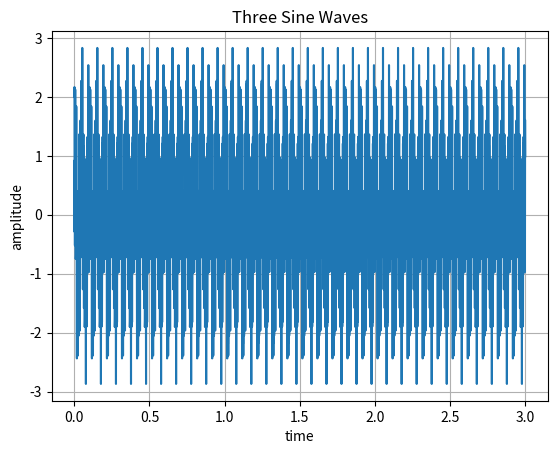
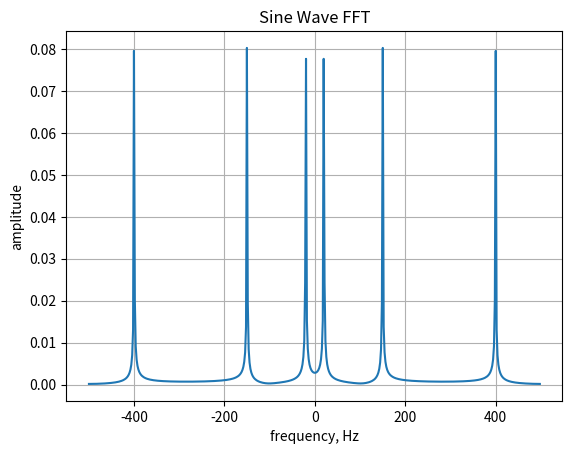
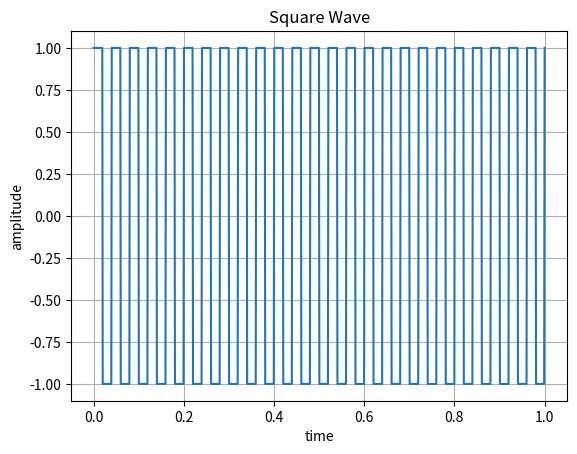
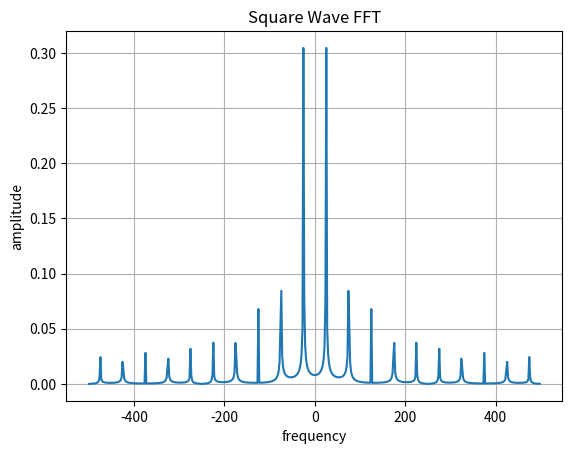
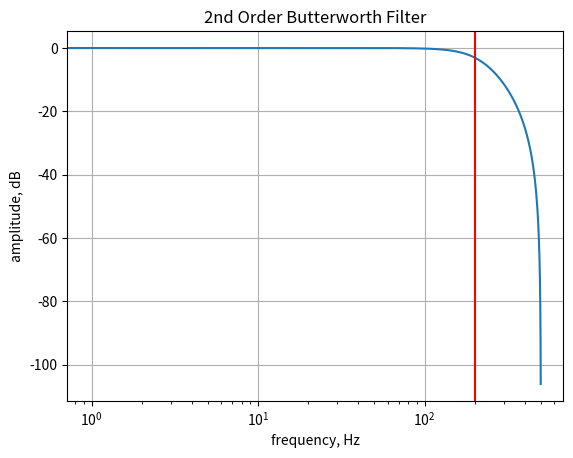
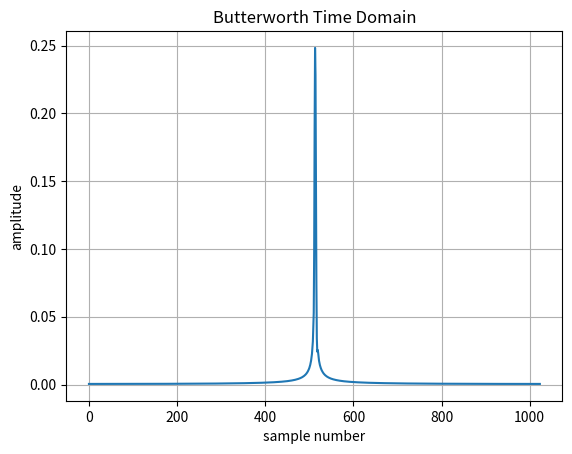
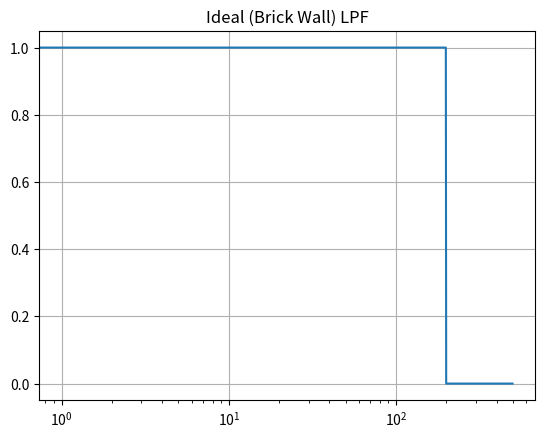
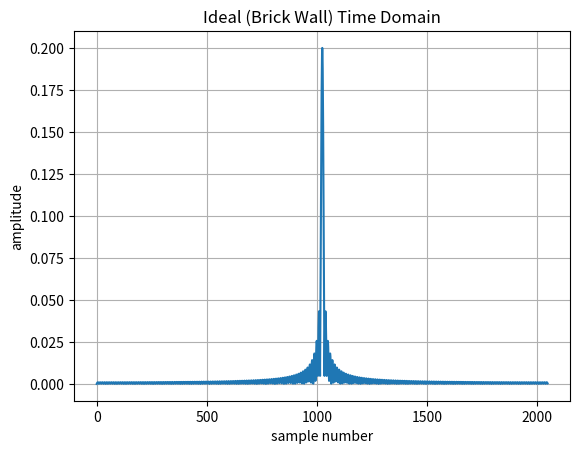
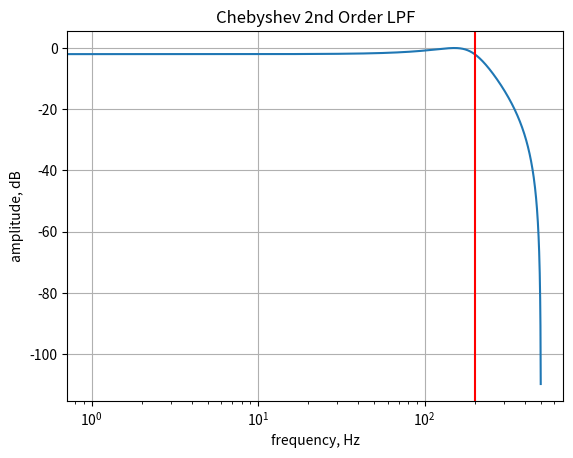
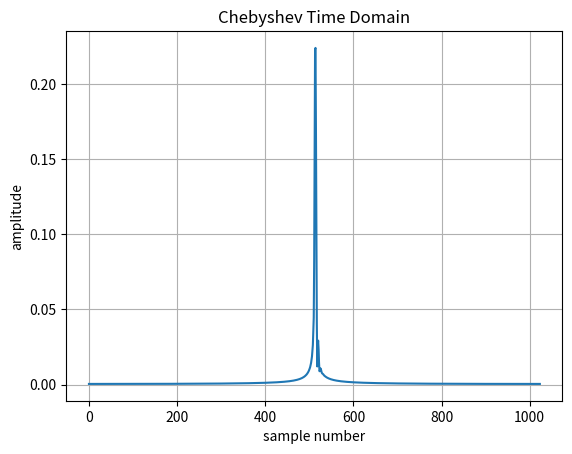
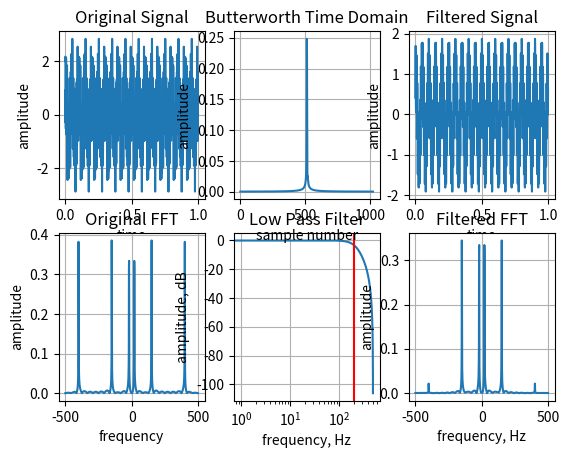
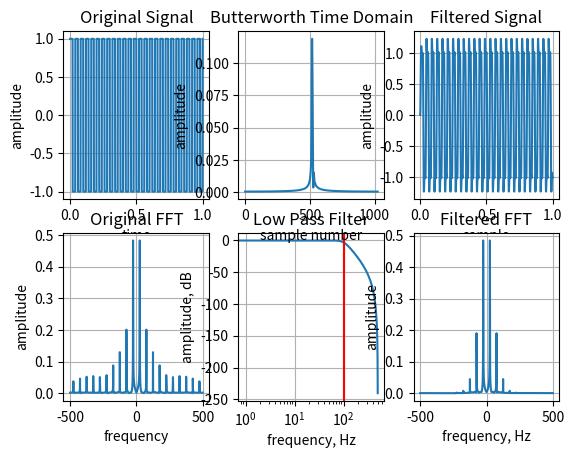
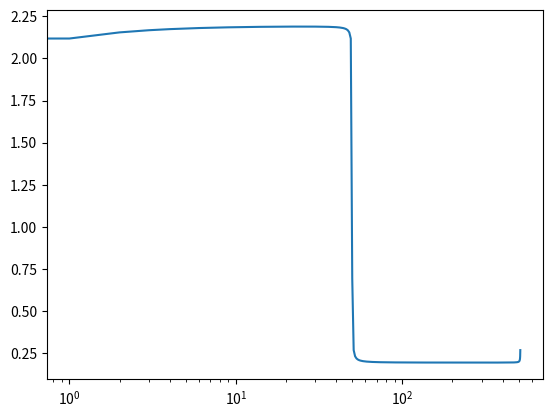

The script that saved these images, in order:
# Script for creating FFT and filtering plots
import numpy as np
import scipy as sp
import matplotlib.pyplot as plt

#----------------------------------
# FFT
Fs = 1000
dt = 1/Fs
t = np.arange(0.0,3.0,dt)
N = t.size
dF = Fs/N

freq1 = 20
freq2 = 150
freq3 = 400

x = np.cos(2*np.pi*freq1*t)
y = np.cos(2*np.pi*freq2*t)
z = np.sin(2*np.pi*freq3*t)
sig = x+y+z

S = np.fft.fft(sig,n=512)
f = np.arange(-Fs/2,Fs/2,Fs/512)

plt.figure(10)
plt.plot(t,sig)
plt.xlabel('time')
plt.ylabel('amplitude')
plt.grid()
plt.title('Three Sine Waves')

plt.figure(11)
plt.plot(f,np.abs(np.fft.fftshift(S))/N)
plt.xlabel('frequency, Hz')
plt.ylabel('amplitude')
plt.grid(which='both')
plt.title('Sine Wave FFT')

#----------------------------------
#square wave
Fs = 1000
t = np.linspace(0,1,Fs)
N = t.size
freq = 25

x = sp.signal.square(2*np.pi*freq*t)
X = np.fft.fft(x,n=512)
f = np.arange(-Fs/2,Fs/2,Fs/512)

plt.figure(12)
plt.plot(t,x)
plt.xlabel('time')
plt.ylabel('amplitude')
plt.grid()
plt.title('Square Wave')

plt.figure(13)
plt.plot(f,np.abs(np.fft.fftshift(X))/N)
plt.xlabel('frequency')
plt.ylabel('amplitude')
plt.grid()
plt.title('Square Wave FFT')

#==================================
#----------------------------------
# Nice LPF
Fs = 1000
cutoff = 200
order = 2

b,a = sp.signal.butter(order, cutoff, analog=False, fs=Fs)
w,h = sp.signal.freqz(b, a, fs=Fs)

plt.figure(14)
plt.semilogx(w, 20*np.log10(abs(h)))
plt.axvline(cutoff, color='red')
plt.xlabel('frequency, Hz')
plt.ylabel('amplitude, dB')
plt.grid()
plt.title('2nd Order Butterworth Filter')

H = np.fft.ifft(h,n =1024)
plt.figure(15)
plt.plot(abs(np.fft.fftshift(H)))
plt.xlabel('sample number')
plt.ylabel('amplitude')
plt.grid()
plt.title('Butterworth Time Domain')

#----------------------------------
# Brick Wall LPF
Fs = 1000
cutoff = 200

t = np.linspace(-1,1,Fs)
N = t.size

#x = np.concatenate([np.zeros(300,dtype=int), np.ones(200,dtype=int), np.ones(200,dtype=int), np.zeros(300,dtype=int)])
x = np.concatenate([np.ones(200,dtype=int), np.zeros(300,dtype=int)])
X = np.fft.fft(x,n=2048)

plt.figure(16)
plt.semilogx(np.linspace(0,499, num=500),x)
plt.grid()
plt.title('Ideal (Brick Wall) LPF')

plt.figure(17)
plt.plot(np.abs(np.fft.fftshift(X))/N)
plt.xlabel('sample number')
plt.ylabel('amplitude')
plt.grid()
plt.title('Ideal (Brick Wall) Time Domain')

#Reverse
xx = np.fft.ifft(X,n=512)
plt.figure(30)
plt.semilogx(xx)

#----------------------------------
# Chebyshev Filter (type 1)
Fs = 1000
cutoff = 200
order = 2
ripple = 2 #dB

b,a = sp.signal.cheby1(order, ripple, cutoff, btype='low', analog=False, fs=Fs)
w,h = sp.signal.freqz(b, a, fs=Fs)

plt.figure(18)
plt.semilogx(w, 20*np.log10(abs(h)))
plt.axvline(cutoff, color='red')
plt.xlabel('frequency, Hz')
plt.ylabel('amplitude, dB')
plt.grid()
plt.title('Chebyshev 2nd Order LPF')

H = np.fft.ifft(h,n =1024)
plt.figure(19)
plt.plot(abs(np.fft.fftshift(H)))
plt.xlabel('sample number')
plt.ylabel('amplitude')
plt.grid()
plt.title('Chebyshev Time Domain')

#----------------------------------
# Signal Chain Example
Fs = 1000
dt = 1/Fs
t = np.arange(0.0,1.0,dt)
N = t.size
dF = Fs/N
cutoff = 200
order = 2
nFFT = 1024
f = np.arange(-Fs/2,Fs/2,Fs/nFFT)

freq1 = 20
freq2 = 150
freq3 = 400

x = np.cos(2*np.pi*freq1*t)
y = np.cos(2*np.pi*freq2*t)
z = np.sin(2*np.pi*freq3*t)
sig = x+y+z

S = np.fft.fft(sig,n=nFFT)
b,a = sp.signal.butter(order, cutoff, analog=False, fs=Fs)
w,h = sp.signal.freqz(b, a, fs=Fs)
filt_out = sp.signal.lfilter(b,a,sig)
s = np.fft.fft(filt_out,n=nFFT)

plt.figure(20)
plt.subplot(2,3,1)
plt.plot(t,sig)
plt.xlabel('time')
plt.ylabel('amplitude')
plt.grid()
plt.title('Original Signal')

plt.subplot(2,3,4)
plt.plot(f,np.abs(np.fft.fftshift(S)/N))
plt.xlabel('frequency')
plt.ylabel('amplitude')
plt.grid()
plt.title('Original FFT')

plt.subplot(2,3,5)
plt.semilogx(w, 20*np.log10(abs(h)))
plt.axvline(cutoff, color='red')
plt.xlabel('frequency, Hz')
plt.ylabel('amplitude, dB')
plt.grid()
plt.title('Low Pass Filter')

plt.subplot(2,3,2)
H = np.fft.ifft(h,n =nFFT)
plt.plot(abs(np.fft.fftshift(H)))
plt.xlabel('sample number')
plt.ylabel('amplitude')
plt.grid()
plt.title('Butterworth Time Domain')

plt.subplot(2,3,3)
plt.plot(t,filt_out)
plt.xlabel('time')
plt.ylabel('amplitude')
plt.grid()
plt.title('Filtered Signal')

plt.subplot(2,3,6)
plt.plot(f,np.abs(np.fft.fftshift(s))/N)
plt.xlabel('frequency, Hz')
plt.ylabel('amplitude')
plt.grid()
plt.title('Filtered FFT')

#----------------------------------
# Square Wave filtering
Fs = 1000
dt = 1/Fs
t = np.linspace(0,1,Fs)
N = t.size
dF = Fs/N
cutoff = 100
order = 4
nFFT = 1024
f = np.arange(-Fs/2,Fs/2,Fs/nFFT)
freq = 25

sig = sp.signal.square(2*np.pi*freq*t)

S = np.fft.fft(sig,n=nFFT)
b,a = sp.signal.butter(order, cutoff, analog=False, fs=Fs)
w,h = sp.signal.freqz(b, a, fs=Fs)
filt_out = sp.signal.lfilter(b,a,sig)
s = np.fft.fft(filt_out,n=nFFT)

plt.figure(21)
plt.subplot(2,3,1)
plt.plot(t,sig)
plt.xlabel('time')
plt.ylabel('amplitude')
plt.grid()
plt.title('Original Signal')

plt.subplot(2,3,4)
plt.plot(f,np.abs(np.fft.fftshift(S)/N))
plt.xlabel('frequency')
plt.ylabel('amplitude')
plt.grid()
plt.title('Original FFT')

plt.subplot(2,3,5)
plt.semilogx(w, 20*np.log10(abs(h)))
plt.axvline(cutoff, color='red')
plt.xlabel('frequency, Hz')
plt.ylabel('amplitude, dB')
plt.grid()
plt.title('Low Pass Filter')

plt.subplot(2,3,2)
H = np.fft.ifft(h,n =nFFT)
plt.plot(abs(np.fft.fftshift(H)))
plt.xlabel('sample number')
plt.ylabel('amplitude')
plt.grid()
plt.title('Butterworth Time Domain')

plt.subplot(2,3,3)
plt.plot(t,filt_out)
plt.xlabel('sample')
plt.ylabel('amplitude')
plt.grid()
plt.title('Filtered Signal')

plt.subplot(2,3,6)
plt.plot(f,np.abs(np.fft.fftshift(s))/N)
plt.xlabel('frequency, Hz')
plt.ylabel('amplitude')
plt.grid()
plt.title('Filtered FFT')

#----------------------------------
plt.show()
